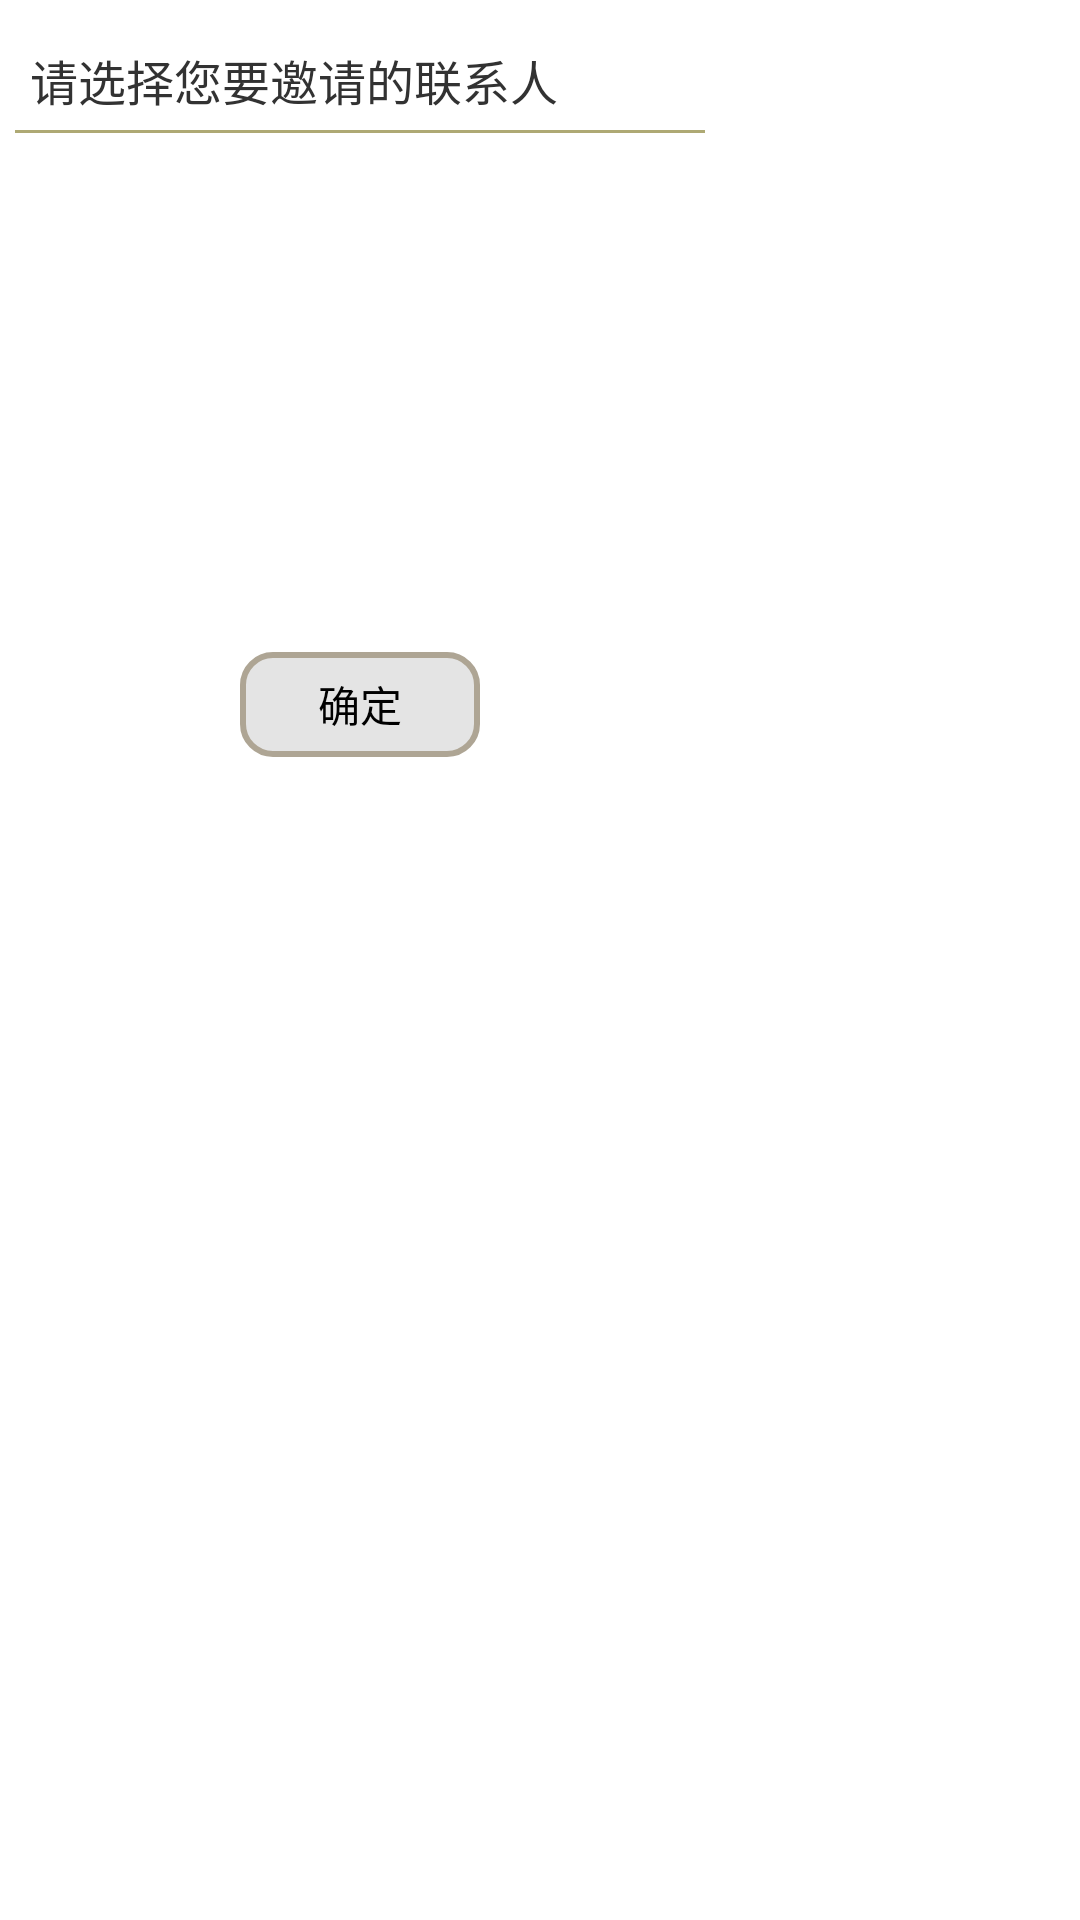

The Android layout XML behind this screen, and the referenced resources:
<!-- AndroidManifest.xml: application theme android:Theme.Light.NoTitleBar.Fullscreen -->
<!-- res/layout/cptmenu.xml -->
<?xml version="1.0" encoding="utf-8"?>
<RelativeLayout xmlns:android="http://schemas.android.com/apk/res/android"
    android:layout_width="240dp"
    android:layout_height="270dp"
    android:paddingLeft="5dp"
    android:paddingTop="10dp"
    android:paddingBottom="10dp"
    android:paddingRight="5dp">

    <RelativeLayout
        android:id="@+id/optionstab"
        android:layout_width="230dp"
        android:layout_height="250dp"
        android:visibility="gone"
        android:focusable="true">

        <TextView
            android:id="@+id/typehead"
            android:layout_width="wrap_content"
            android:layout_height="wrap_content"
            android:text="选择比武类型"/>

        <Spinner
            android:id="@+id/typeselector"
            android:layout_marginTop="5dp"
            android:layout_width="230dp"
            android:layout_height="40dp"
            android:layout_below="@+id/typehead"
            android:entries="@array/typeoptions">
        </Spinner>

        <TextView
            android:id="@+id/invitehead"
            android:layout_width="wrap_content"
            android:layout_height="wrap_content"
            android:text="选择邀请人数"
            android:layout_below="@+id/typehead"
            android:layout_marginTop="50dp"/>

        <Spinner
            android:id="@+id/inviteselector"
            android:layout_width="230dp"
            android:layout_height="40dp"
            android:layout_below="@id/invitehead"
            android:layout_marginTop="5dp"
            android:entries="@array/inviteoptions">
        </Spinner>

        <TextView
            android:id="@+id/timehead"
            android:layout_width="wrap_content"
            android:layout_height="wrap_content"
            android:text="选择开始时间"
            android:layout_below="@+id/invitehead"
            android:layout_marginTop="50dp"/>

        <Spinner
            android:id="@+id/day"
            android:layout_width="90dp"
            android:layout_height="40dp"
            android:layout_below="@+id/timehead"
            android:layout_marginTop="5dp"
            android:entries="@array/dayoptions">

        </Spinner>

        <TextView
            android:text="天"
            android:textSize="18sp"
            android:layout_marginStart="2dp"
            android:layout_toRightOf="@+id/day"
            android:layout_alignBottom="@+id/day"
            android:layout_width="wrap_content"
            android:layout_height="wrap_content"
            android:layout_marginBottom="2dp"/>

        <Spinner
            android:id="@+id/hour"
            android:layout_toRightOf="@+id/day"
            android:layout_alignBottom="@+id/day"
            android:layout_marginStart="25dp"
            android:layout_width="90dp"
            android:layout_height="40dp"
            android:entries="@array/houroptions">
        </Spinner>

        <TextView
            android:text="时"
            android:layout_toRightOf="@+id/hour"
            android:layout_marginStart="2dp"
            android:layout_alignBottom="@+id/hour"
            android:textSize="18sp"
            android:layout_marginBottom="2dp"
            android:layout_width="wrap_content"
            android:layout_height="wrap_content" />

        <Button
            android:id="@+id/ok"
            android:layout_width="80dp"
            android:layout_height="35dp"
            android:text="确定"
            android:background="@drawable/recbtnbg"
            android:layout_below="@+id/timehead"
            android:layout_marginStart="25dp"
            android:layout_marginTop="55dp"/>

        <Button
            android:id="@+id/cancel"
            android:layout_width="80dp"
            android:layout_height="35dp"
            android:text="取消"
            android:background="@drawable/recbtnbg"
            android:layout_below="@+id/timehead"
            android:layout_toRightOf="@+id/ok"
            android:layout_marginStart="20dp"
            android:layout_marginTop="55dp"/>

    </RelativeLayout>

    <LinearLayout
        android:id="@+id/contactlisttab"
        android:orientation="vertical"
        android:layout_width="230dp"
        android:layout_height="250dp"
        android:focusable="true"
        android:visibility="visible"
        android:alpha="1">

        <TextView
            android:layout_width="wrap_content"
            android:layout_height="wrap_content"
            android:text="请选择您要邀请的联系人"
            android:textSize="16sp"
            android:padding="5dp"/>

        <View
            android:layout_width="230dp"
            android:layout_height="1dp"
            android:background="#aea974"
            />

        <ListView
            android:id="@+id/contactlist"
            android:layout_width="match_parent"
            android:layout_height="170dp"
            android:padding="5dp"
            >
        </ListView>

        <Button
            android:id="@+id/chooseok"
            android:layout_width="80dp"
            android:layout_height="35dp"
            android:layout_gravity="center"
            android:layout_marginTop="3dp"
            android:text="确定"
            android:background="@drawable/recbtnbg"/>

    </LinearLayout>

</RelativeLayout>
<!-- resources referenced by this layout -->
<resources>
  <string-array name="dayoptions">
          <item>明</item>
          <item>后</item>
          <item>大后</item>
      </string-array>
  <string-array name="houroptions">
          <item>8</item>
          <item>9</item>
          <item>11</item>
          <item>12</item>
          <item>13</item>
          <item>14</item>
          <item>15</item>
          <item>16</item>
          <item>17</item>
          <item>18</item>
          <item>19</item>
          <item>20</item>
      </string-array>
  <string-array name="inviteoptions">
          <item>全部</item>
          <item>自选</item>
      </string-array>
  <string-array name="typeoptions">
          <item>4进1</item>
          <item>8进1</item>
          <item>16进1</item>
          <item>8进2</item>
          <item>16进2</item>
      </string-array>
  <!-- drawable recbtnbg (drawable) -->
  <?xml version="1.0" encoding="utf-8"?>
  <selector xmlns:android="http://schemas.android.com/apk/res/android">
      <item android:drawable="@drawable/rectangle2" android:state_pressed="true"/>
      <item android:drawable="@drawable/rectangle" android:state_focused="false" android:state_pressed="false"/>
      <item android:drawable="@drawable/rectangle"  android:state_focused="true"/>
      <item android:drawable="@drawable/rectangle" android:state_focused="false"/>
  </selector>
  <!-- drawable rectangle2 (drawable) -->
  <?xml version="1.0" encoding="utf-8"?>
  <shape xmlns:android="http://schemas.android.com/apk/res/android">
      <solid android:color="#DDCDCDCD" />
      <stroke android:width="2dip" android:color="#AEA594" />
      <corners android:radius="10dp"/>
  </shape>
  <!-- drawable rectangle (drawable) -->
  <?xml version="1.0" encoding="utf-8"?>
  <shape xmlns:android="http://schemas.android.com/apk/res/android">
      <solid android:color="#88CDCDCD" />
      <stroke android:width="2dip" android:color="#AEA594" />
      <corners android:radius="10dp"/>
  </shape>
</resources>
